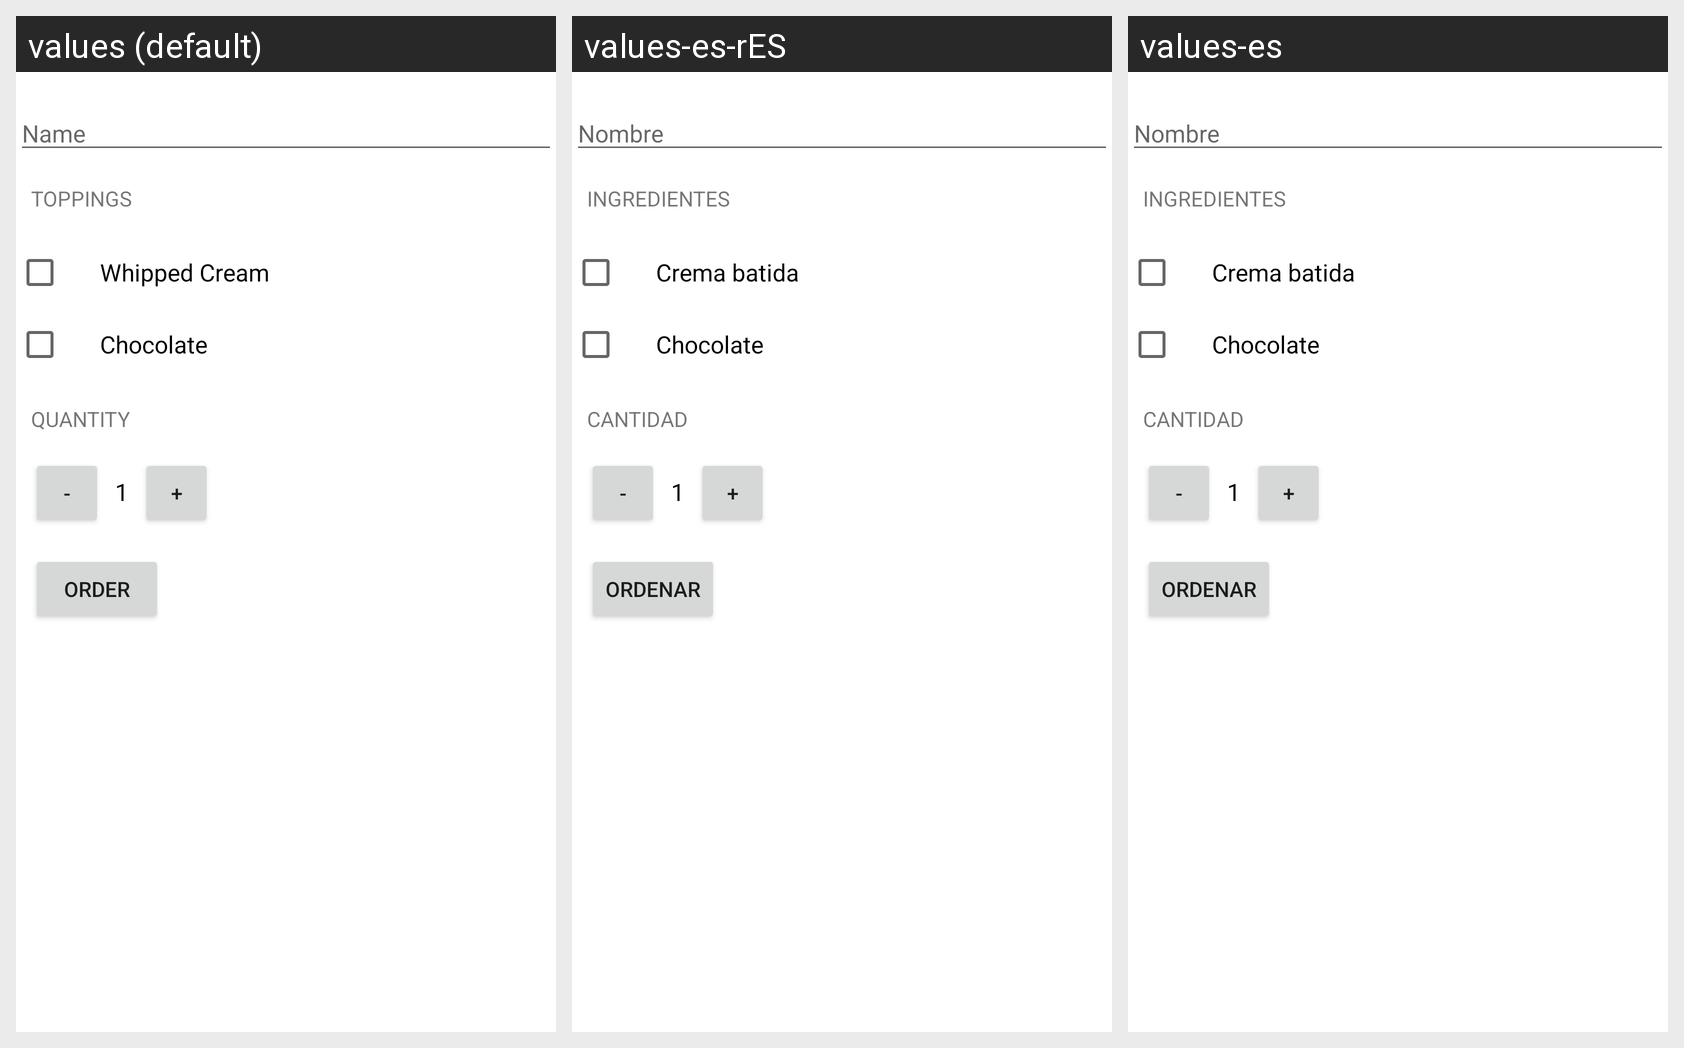

The same Android screen rendered under several of its app's locales, left to right. List the strings drawn on it with the default value and each locale's translation.
Android screen res/layout/activity_main.xml rendered under 3 locales, left to right: values (default), values-es-rES, values-es. Device: Nexus 5 (rendered at 1080×1920; each locale shown at half size, 540×960, under a caption strip naming it); theme AppTheme.
Strings drawn on this screen, with the default value and each locale's value (text and hints the layout hard-codes, and strings that could not be matched under every locale, appear in the picture but are not listed):

name
  values: Name
  values-es-rES: Nombre
  values-es: Nombre

toppings
  values: Toppings
  values-es-rES: Ingredientes
  values-es: Ingredientes

whippedCream
  values: Whipped Cream
  values-es-rES: Crema batida
  values-es: Crema batida

chocolate
  values: Chocolate
  values-es-rES: Chocolate
  values-es: Chocolate

quantity
  values: Quantity
  values-es-rES: Cantidad
  values-es: Cantidad

order
  values: Order
  values-es-rES: Ordenar
  values-es: Ordenar
